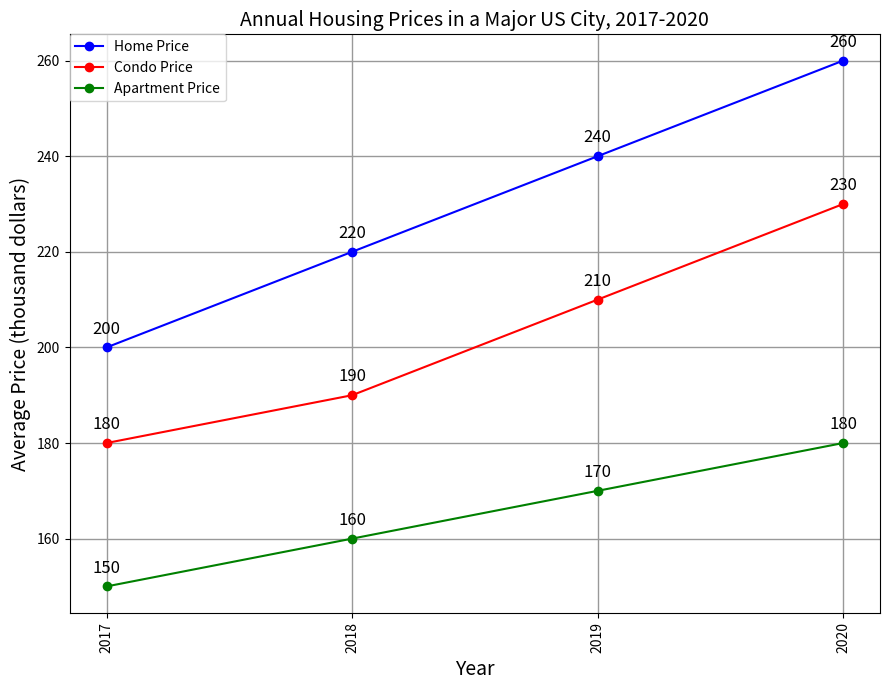

Write Python code to recreate this figure. (Note: this script raises an exception after producing the figure.)

import matplotlib.pyplot as plt
import numpy as np

year = [2017,2018,2019,2020]
home_price = [200,220,240,260]
condo_price = [180,190,210,230]
apartment_price = [150,160,170,180]

plt.figure(figsize=(9,7))
ax = plt.subplot()
plt.plot(year, home_price, label='Home Price', marker='o', color='b')
plt.plot(year, condo_price, label='Condo Price', marker='o', color='r')
plt.plot(year, apartment_price, label='Apartment Price', marker='o', color='g')

for x, y, v in zip(year, home_price, home_price):
    ax.annotate(v, xy=(x, y), xytext=(-10, 10),textcoords='offset points', size=12)
for x, y, v in zip(year, condo_price, condo_price):
    ax.annotate(v, xy=(x, y), xytext=(-10, 10),textcoords='offset points', size=12)
for x, y, v in zip(year, apartment_price, apartment_price):
    ax.annotate(v, xy=(x, y), xytext=(-10, 10),textcoords='offset points', size=12)

plt.title('Annual Housing Prices in a Major US City, 2017-2020', fontsize=14)
plt.xlabel('Year', fontsize=14)
plt.ylabel('Average Price (thousand dollars)', fontsize=14)
plt.xticks(year, rotation='vertical')
plt.grid(True, linestyle='-', linewidth=1, color='#999999')
plt.legend(loc=2, borderaxespad=0.)
plt.tight_layout()
plt.savefig('line chart/png/480.png')
plt.clf()
